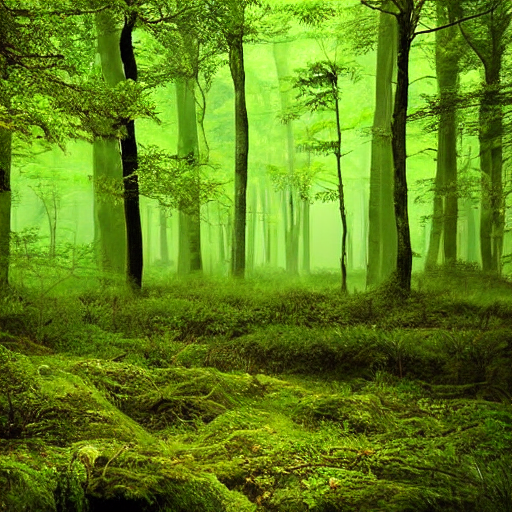
Generation parameters embedded in this image by AUTOMATIC1111 Stable Diffusion web UI or a fork of it (Forge, ...) (PNG 'parameters' text chunk):
green forest
Steps: 20, Sampler: DPM++ 2M Karras, CFG scale: 7, Seed: 753084363, Size: 512x512, Model hash: 6ce0161689, Model: v1-5-pruned-emaonly, Version: 1.6.0